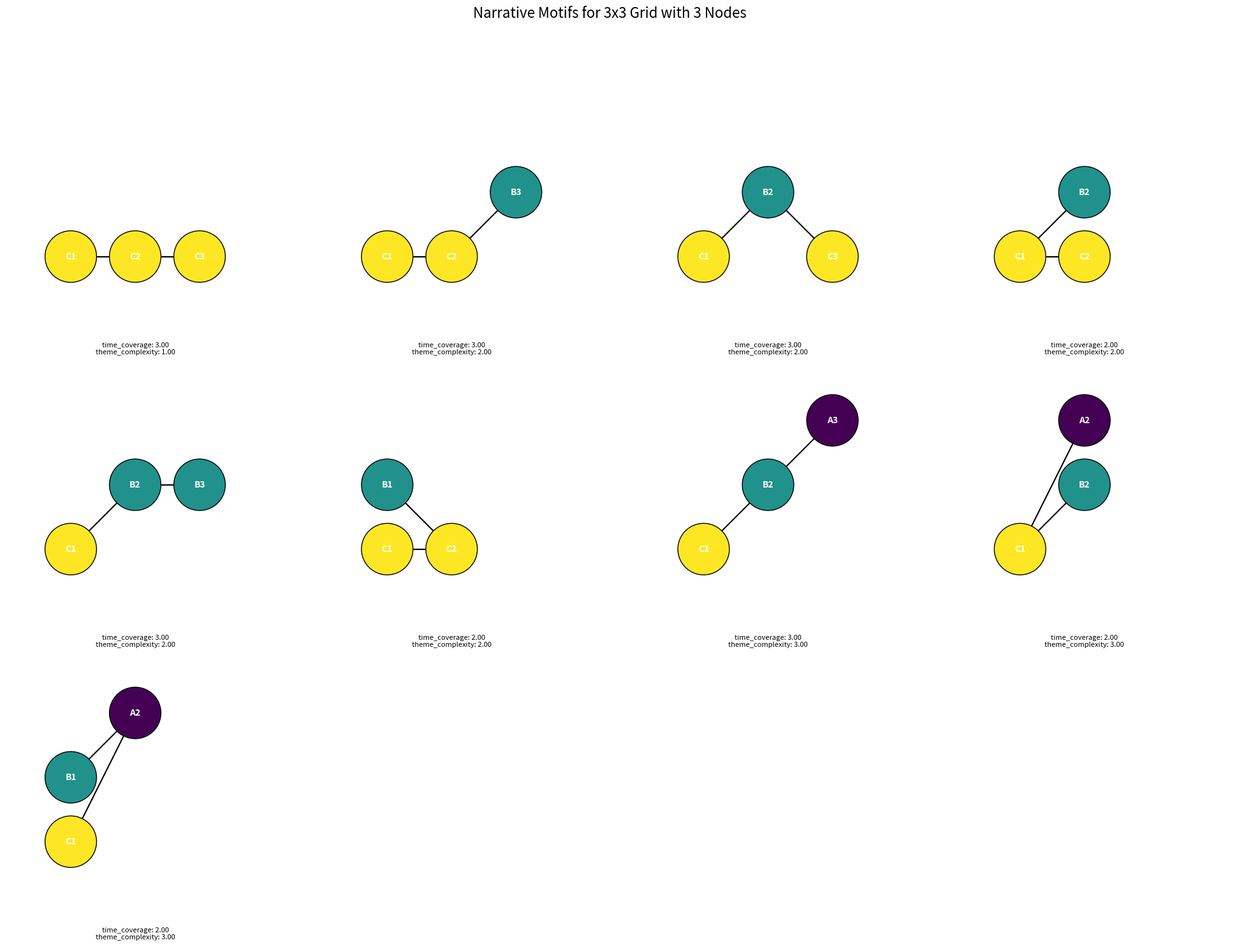

Recreate this plot in Python.
import numpy as np
import matplotlib.pyplot as plt
import itertools
import pandas as pd

# Redefining all the necessary functions


def valid_configuration_general(matrix, n):
    """Check if a matrix configuration is valid based on the constraints for a general n x n grid."""
    if np.sum(matrix) != n:
        return False
    col_sums = np.sum(matrix, axis=0)
    if np.sum(col_sums > 0) < 2:
        return False
    for i in range(n - 1):
        if col_sums[i] == 0 and col_sums[i + 1] != 0:
            return False
    return True


def find_narrative_motifs(n):
    """Find all valid narrative motifs for a general n x n grid."""
    configurations = []
    unique_configs = set()
    for matrix in itertools.product([0, 1], repeat=n * n):
        matrix = np.array(matrix).reshape(n, n)
        if valid_configuration_general(matrix, n):
            matrix_tuple = tuple(map(tuple, matrix))
            if matrix_tuple not in unique_configs:
                unique_configs.add(matrix_tuple)
                for perm in itertools.permutations(matrix_tuple):
                    unique_configs.add(perm)
                configurations.append(matrix)
    return configurations


def calculate_metrics(motif, n):
    """
    Calculate the defined metrics for a given motif.

    Parameters:
    - motif: A 2D numpy array representing the narrative motif.
    - n: The number of themes or rows in the motif.

    Returns:
    A dictionary containing metrics.
    """
    metrics = {}

    # Time Coverage: The range of time the narrative covers.
    cols_with_nodes = np.where(np.sum(motif, axis=0) > 0)[0]
    metrics["time_coverage"] = cols_with_nodes[-1] - cols_with_nodes[0] + 1

    # Theme Complexity: Indicates how many different themes are engaged in a narrative.
    metrics["theme_complexity"] = np.sum(np.sum(motif, axis=1) > 0)

    return metrics


# Redefine the plot function and generate the plot
def plot_motifs_with_metrics(configurations, metrics_df, n):
    """Plot the narrative motifs with metrics as captions."""
    num_configs = len(configurations)
    cols = 4
    rows = (num_configs + cols - 1) // cols
    colors = plt.cm.viridis(np.linspace(0, 1, n))
    labels = [chr(65 + i) for i in range(n)]

    fig, axs = plt.subplots(rows, cols, figsize=(5 * cols, 5 * rows))
    if rows == 1:
        axs = axs.reshape(1, -1)
    for i in range(rows):
        for j in range(cols):
            idx = i * cols + j
            ax = axs[i, j]
            if idx < num_configs:
                matrix = configurations[idx]
                for x in range(n):
                    for y in range(n):
                        if matrix[y, x] == 1:
                            circle = plt.Circle(
                                (x, n - 1 - y),
                                0.4,
                                color=colors[y],
                                ec="black",
                                zorder=2,
                            )
                            ax.add_patch(circle)
                            ax.text(
                                x,
                                n - 1 - y,
                                f"{labels[y]}{x+1}",
                                color="white",
                                weight="bold",
                                ha="center",
                                va="center",
                                zorder=3,
                            )
                for x in range(n - 1):
                    for y1 in range(n):
                        for y2 in range(n):
                            if matrix[y1, x] == 1 and matrix[y2, x + 1] == 1:
                                ax.plot(
                                    [x, x + 1],
                                    [n - 1 - y1, n - 1 - y2],
                                    color="black",
                                    zorder=1,
                                )
                ax.set_xlim(-1, n)
                ax.set_ylim(-1, n)
                ax.axis("off")
                ax.set_aspect("equal", "box")
                metrics_text = "\n".join(
                    [
                        f"{col}: {metrics_df.iloc[idx][col]:.2f}"
                        for col in metrics_df.columns
                    ]
                )
                ax.set_title(metrics_text, fontsize=8, y=-0.15)
            else:
                ax.axis("off")
    plt.suptitle(f"Narrative Motifs for {n}x{n} Grid with {n} Nodes", fontsize=16)
    plt.tight_layout()
    plt.subplots_adjust(top=0.92)
    plt.show()


if __name__ == "__main__":
    # Re-generate the narrative motifs and metrics for a 3x3 grid
    n = 3
    configurations_3x3 = find_narrative_motifs(n)
    motif_metrics_3x3 = [calculate_metrics(motif, n) for motif in configurations_3x3]
    df_metrics = pd.DataFrame(motif_metrics_3x3)
    plot_motifs_with_metrics(configurations_3x3, df_metrics, n)
